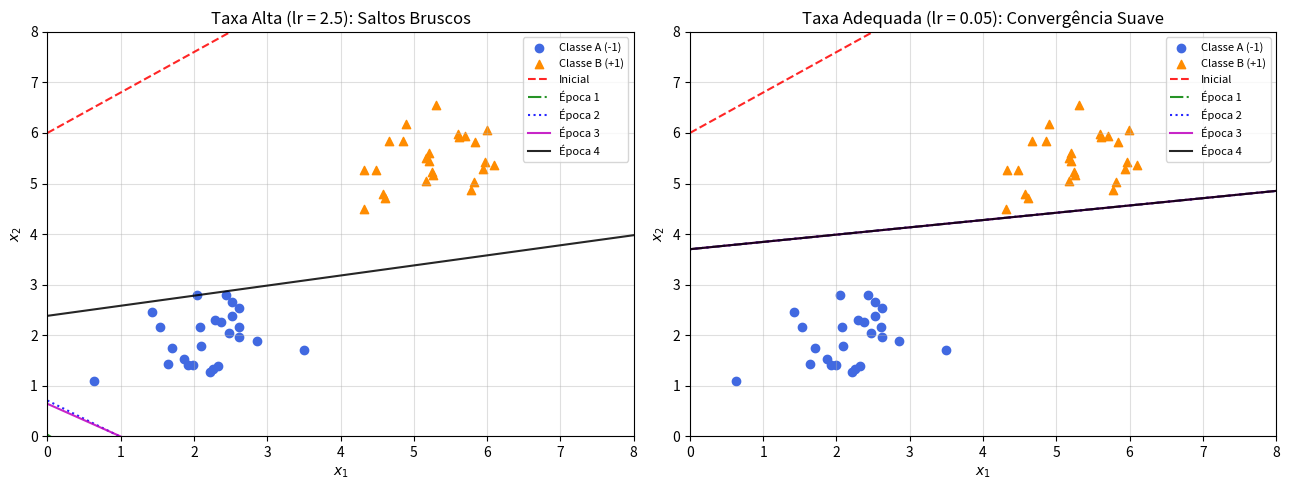

Write Python code to recreate this figure.
import numpy as np
import matplotlib.pyplot as plt

%matplotlib inline

def prever_perceptron(w, x):
    # 1. Calcula o potencial de ativação u = produto escalar entre pesos (w) e entradas (x)
    # Lembrando: x já inclui x0 = -1 na primeira posição para embutir o limiar w0!
    u = np.dot(w, x)

    # 2. Aplica a função degrau bipolar: retorna +1 se u >= 0, caso contrário -1
    if u >= 0.0:
        return 1
    else:
        return -1

# Teste rápido manual: entradas x1=2.0, x2=3.0 (com x0=-1 na frente)
x_exemplo = np.array([-1.0, 2.0, 3.0])
pesos_exemplo = np.array([1.5, 0.5, 0.4])  # w0=1.5 (limiar), w1=0.5, w2=0.4

print("Potencial u =", np.dot(pesos_exemplo, x_exemplo))
print("Classe prevista y =", prever_perceptron(pesos_exemplo, x_exemplo))

def treinar_perceptron(X_amostras, d_desejado, taxa_aprendizado=0.1, max_epocas=100, seed=42):
    # Inicializa gerador aleatório fixo para reprodutibilidade didática
    rng = np.random.default_rng(seed)

    # Número de atributos de entrada (ex.: 2 para portas lógicas x1, x2)
    n_entradas = X_amostras.shape[1]

    # Sorteia pesos iniciais [w0, w1, ..., wn] entre -0.5 e +0.5
    w = rng.uniform(-0.5, 0.5, size=n_entradas + 1)
    historico_erros = []

    # Loop externo: Épocas (passagens completas pela tabela de treinamento)
    for epoca in range(1, max_epocas + 1):
        erros_na_epoca = 0

        # Loop interno: Avalia amostra por amostra
        for i in range(len(X_amostras)):
            # Concatena x0 = -1 na frente do vetor de entradas da amostra atual
            x_vetor = np.insert(X_amostras[i], 0, -1.0)
            d = d_desejado[i]

            # Faz a previsão com os pesos atuais
            y = prever_perceptron(w, x_vetor)

            # Regra "corrigir apenas quando errar":
            if y != d:
                w = w + taxa_aprendizado * (d - y) * x_vetor
                erros_na_epoca += 1

        historico_erros.append(erros_na_epoca)

        # Critério de convergência: zero erros na época inteira!
        if erros_na_epoca == 0:
            print(f"Convergência atingida na época {epoca}! Pesos finais: {np.round(w, 4)}")
            return w, historico_erros, True

    print(f"Atenção: Não convergiu após {max_epocas} épocas (última época teve {erros_na_epoca} erros).")
    return w, historico_erros, False

# Testando na Porta Lógica AND (bipolar: -1 = Falso, +1 = Verdadeiro)
# Só retorna +1 quando AMBAS as entradas são +1
X_logico = np.array([
    [-1.0, -1.0],
    [-1.0,  1.0],
    [ 1.0, -1.0],
    [ 1.0,  1.0]
])
d_and = np.array([-1, -1, -1, 1])

print("--- Treinando Porta AND ---")
w_and, erros_and, ok_and = treinar_perceptron(X_logico, d_and, taxa_aprendizado=0.2)

# Verificando todas as previsões após o treino
for entrada, alvo in zip(X_logico, d_and):
    pred = prever_perceptron(w_and, np.insert(entrada, 0, -1.0))
    print(f"Entrada {entrada} -> Desejado: {alvo:2d} | Previsto pelo Perceptron: {pred:2d}")

# Saídas desejadas da porta XOR (OU-Exclusivo)
d_xor = np.array([-1, 1, 1, -1])

print("--- Tentando treinar Porta XOR no Perceptron Simples ---")
w_xor, erros_xor, ok_xor = treinar_perceptron(X_logico, d_xor, taxa_aprendizado=0.2, max_epocas=50)

# Gerando duas classes sintéticas linearmente separáveis em 2D
rng_vis = np.random.default_rng(42)
classe_a = rng_vis.normal(loc=2.0, scale=0.7, size=(25, 2))  # Classe -1 centrada em (2, 2)
classe_b = rng_vis.normal(loc=5.5, scale=0.7, size=(25, 2))  # Classe +1 centrada em (5.5, 5.5)

X_sint = np.vstack([classe_a, classe_b])
d_sint = np.hstack([-np.ones(25, dtype=int), np.ones(25, dtype=int)])

def historico_retas_treino(X, d, lr, n_epocas=6):
    # Registra os pesos ao fim de cada época para visualizar o movimento real da reta
    w = np.array([6.0, -0.8, 1.0])  # Ponto de partida ruim (reta mal posicionada)
    retas = [w.copy()]
    for _ in range(n_epocas):
        for i in range(len(X)):
            x_v = np.insert(X[i], 0, -1.0)
            y = prever_perceptron(w, x_v)
            if y != d[i]:
                w = w + lr * (d[i] - y) * x_v
        retas.append(w.copy())
    return retas

retas_alta = historico_retas_treino(X_sint, d_sint, lr=2.5, n_epocas=4)
retas_boa = historico_retas_treino(X_sint, d_sint, lr=0.05, n_epocas=4)

fig, (ax1, ax2) = plt.subplots(1, 2, figsize=(13, 5))
eixo_x = np.linspace(0, 8, 100)

for ax, lista_w, titulo in [
    (ax1, retas_alta, "Taxa Alta (lr = 2.5): Saltos Bruscos"),
    (ax2, retas_boa, "Taxa Adequada (lr = 0.05): Convergência Suave")
]:
    ax.scatter(classe_a[:, 0], classe_a[:, 1], color="royalblue", label="Classe A (-1)")
    ax.scatter(classe_b[:, 0], classe_b[:, 1], color="darkorange", marker="^", label="Classe B (+1)")
    estilos = ["r--", "g-.", "b:", "m-", "k-"]
    for ep_idx, w_ep in enumerate(lista_w):
        if abs(w_ep[2]) > 1e-6:
            # Da equação w1*x1 + w2*x2 - w0 = 0  =>  x2 = (w0 - w1*x1) / w2
            eixo_y = (w_ep[0] - w_ep[1] * eixo_x) / w_ep[2]
            rotulo = "Inicial" if ep_idx == 0 else f"Época {ep_idx}"
            ax.plot(eixo_x, eixo_y, estilos[ep_idx % len(estilos)], label=rotulo, alpha=0.85)
    ax.set_xlim(0, 8)
    ax.set_ylim(0, 8)
    ax.set_title(titulo)
    ax.set_xlabel("$x_1$")
    ax.set_ylabel("$x_2$")
    ax.legend(fontsize=8)
    ax.grid(True, alpha=0.4)

plt.tight_layout()
plt.show()

# Escreva seu código aqui

# Escreva seu código aqui

# Escreva seu código aqui
